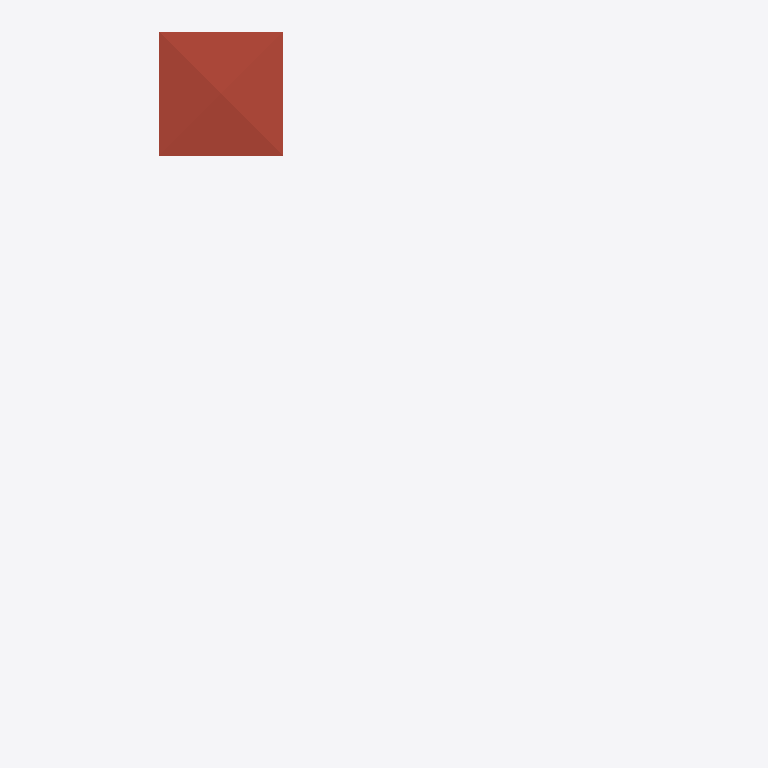
Plan cut of the same IFC building model at storey 'ROOF' (level 6.00 m, cut at 7.40 m), seen from above with north up, elements coloured by IFC class: 1 roof (red-brown). Cut surfaces are drawn darker.
Extent 36.4 m × 57.6 m × 7.1 m (x, y, z). Storeys (3): GF at 0.00 m; 2F at 3.00 m; ROOF at 6.00 m. Elements (74): 31 IfcWall, 23 IfcDoor, 10 IfcWindow, 8 IfcSlab, 2 IfcRoof.

HEADER;
FILE_DESCRIPTION(('ViewDefinition[DesignTransferView]'),'2;1');
FILE_NAME('s03-activity.ifc','2026-09-30T17:17:40+08:00',(''),(''),'IfcOpenShell 0.8.5-post1','Bonsai 0.8.5-post1','Nobody');
FILE_SCHEMA(('IFC4'));
ENDSEC;
DATA;
#1=IFCPROJECT('06bt2qYsXAOx5h5C$aAvba',$,'My Project',$,$,$,$,(#10,#22),#5);
#27=IFCSITE('28SuNi8Xj9WuNgczZnuucH',$,'My Site',$,$,#50,$,$,$,$,$,$,$,$);
#33=IFCBUILDING('1d3e2ipZLAKQQUYx6erXjt',$,'My Building',$,$,#56,$,$,$,$,$,$);
#8084=IFCBUILDING('29W1uU4afD6wU6zO$3uBVI',$,'ROOF',$,$,#8100,$,$,$,$,$,$);
#39=IFCBUILDINGSTOREY('3xgWpSvw9Eq9w2JVBNKZFx',$,'GF',$,$,#8510,$,$,$,$);
#63=IFCBUILDINGSTOREY('1BTPR0_ILENgn8CfXNy173',$,'2F',$,$,#8293,$,$,$,$);
#15098=IFCBUILDINGSTOREY('0ttsBlGFLARAbC_5LZjxoY',$,'ROOF',$,$,#15119,$,$,$,$);
#15168=IFCROOF('3U3vQuqvv2_QJOtYTSOCOk',$,'Roof',$,$,#15230,#15176,$,$);
ENDSEC;
